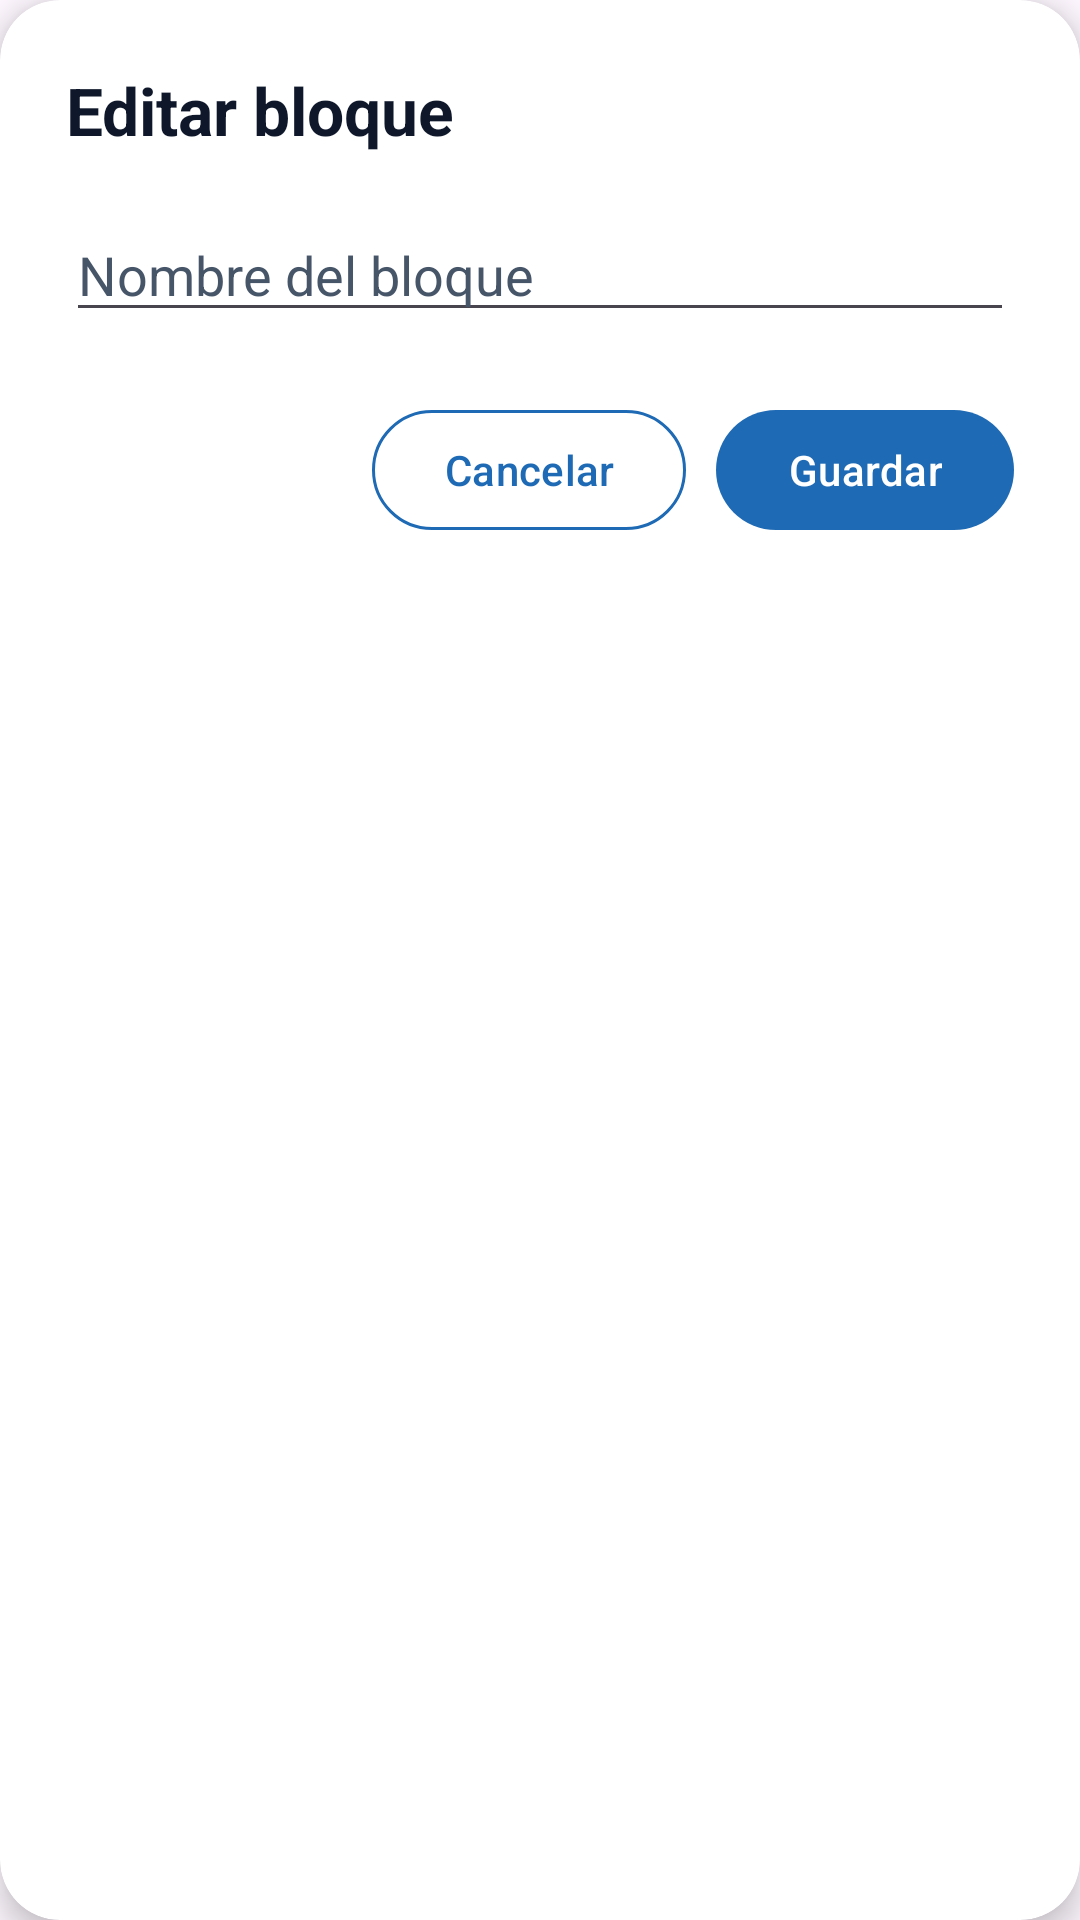

Android layout source for this screen:
<!-- AndroidManifest.xml: application theme Theme.FitTrack -->
<!-- res/layout/dialog_rename_block.xml -->
<?xml version="1.0" encoding="utf-8"?>
<androidx.cardview.widget.CardView xmlns:android="http://schemas.android.com/apk/res/android"
    xmlns:app="http://schemas.android.com/apk/res-auto"
    android:layout_width="match_parent"
    android:layout_height="wrap_content"
    app:cardBackgroundColor="@color/ft_surface"
    app:cardCornerRadius="20dp"
    app:cardElevation="6dp">

    <LinearLayout
        android:layout_width="match_parent"
        android:layout_height="wrap_content"
        android:orientation="vertical"
        android:padding="22dp">

        <TextView
            android:layout_width="match_parent"
            android:layout_height="wrap_content"
            android:text="Editar bloque"
            android:textColor="@color/ft_text_primary"
            android:textSize="22sp"
            android:textStyle="bold" />

        <EditText
            android:id="@+id/etBlockName"
            android:layout_width="match_parent"
            android:layout_height="wrap_content"
            android:layout_marginTop="18dp"
            android:hint="Nombre del bloque"
            android:singleLine="true"
            android:textColor="@color/ft_text_primary"
            android:textColorHint="@color/ft_text_secondary" />

        <LinearLayout
            android:layout_width="match_parent"
            android:layout_height="wrap_content"
            android:layout_marginTop="22dp"
            android:gravity="end"
            android:orientation="horizontal">

            <com.google.android.material.button.MaterialButton
                android:id="@+id/btnCancel"
                android:layout_width="wrap_content"
                android:layout_height="wrap_content"
                android:text="Cancelar"
                android:textAllCaps="false"
                android:textColor="@color/fittrack"
                app:backgroundTint="@color/ft_surface"
                app:cornerRadius="20dp"
                app:strokeColor="@color/fittrack"
                app:strokeWidth="1dp" />

            <com.google.android.material.button.MaterialButton
                android:id="@+id/btnSave"
                android:layout_width="wrap_content"
                android:layout_height="wrap_content"
                android:layout_marginStart="10dp"
                android:text="Guardar"
                android:textAllCaps="false"
                android:textColor="@color/white"
                app:backgroundTint="@color/fittrack"
                app:cornerRadius="20dp" />

        </LinearLayout>

    </LinearLayout>

</androidx.cardview.widget.CardView>
<!-- resources referenced by this layout -->
<resources>
  <color name="fittrack">#1f6ab4</color>
  <color name="ft_surface">#FFFFFF</color>
  <color name="ft_text_primary">#0F172A</color>
  <color name="ft_text_secondary">#475569</color>
  <color name="white">#FFFFFFFF</color>
  <style name="Theme.FitTrack" parent="Base.Theme.FitTrack" />
  <style name="Base.Theme.FitTrack" parent="Theme.Material3.DayNight.NoActionBar">
          
          
          <item name="android:statusBarColor">@color/fittrack</item>
          <item name="android:windowLightStatusBar">false</item>
      </style>
</resources>
